Labelled photos from "image", an image-classification folder in mocharifa/KlasifikasiCabai. The possible labels are: hijau, merah, rawit.

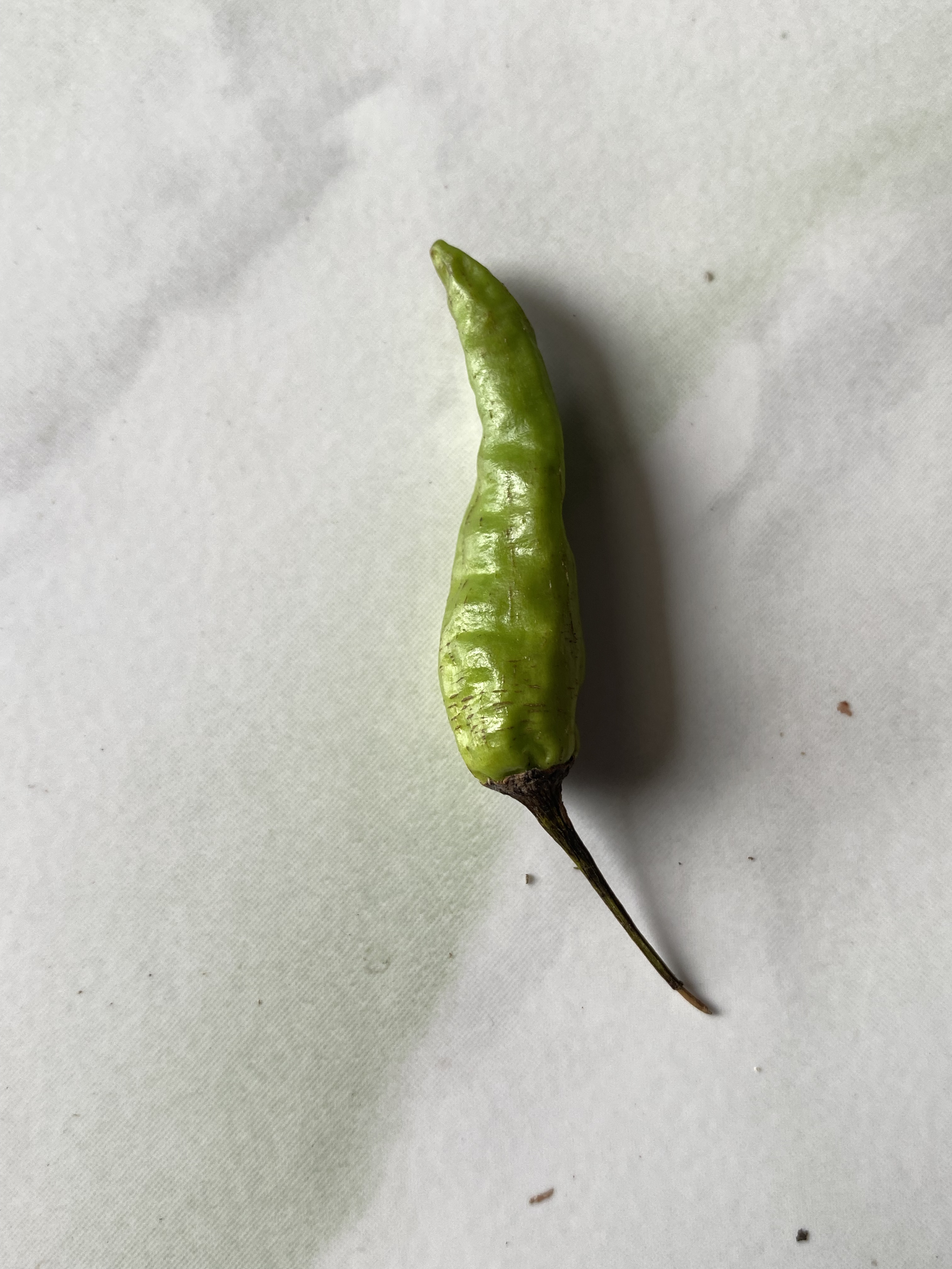
Label: hijau

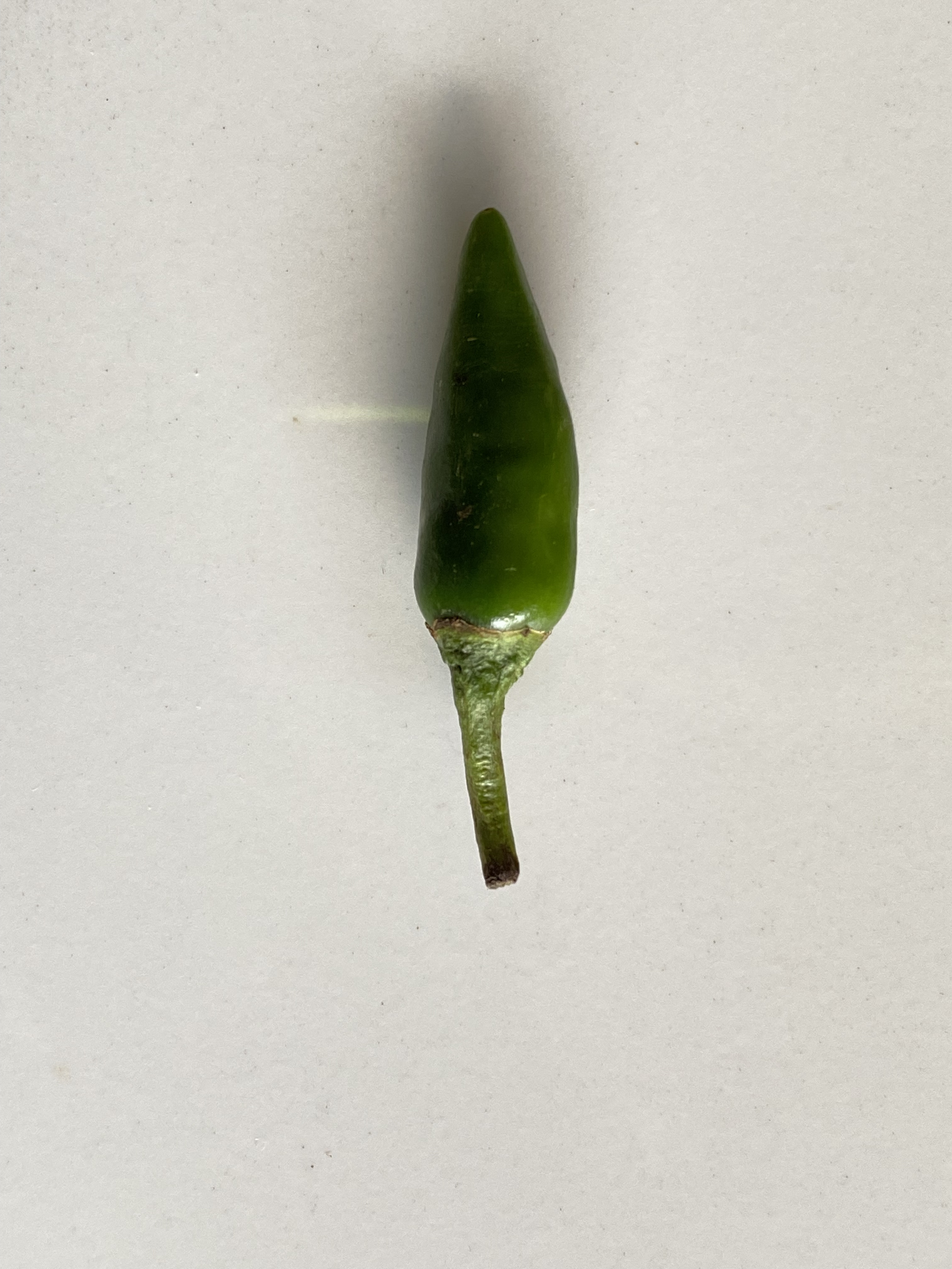
Label: rawit

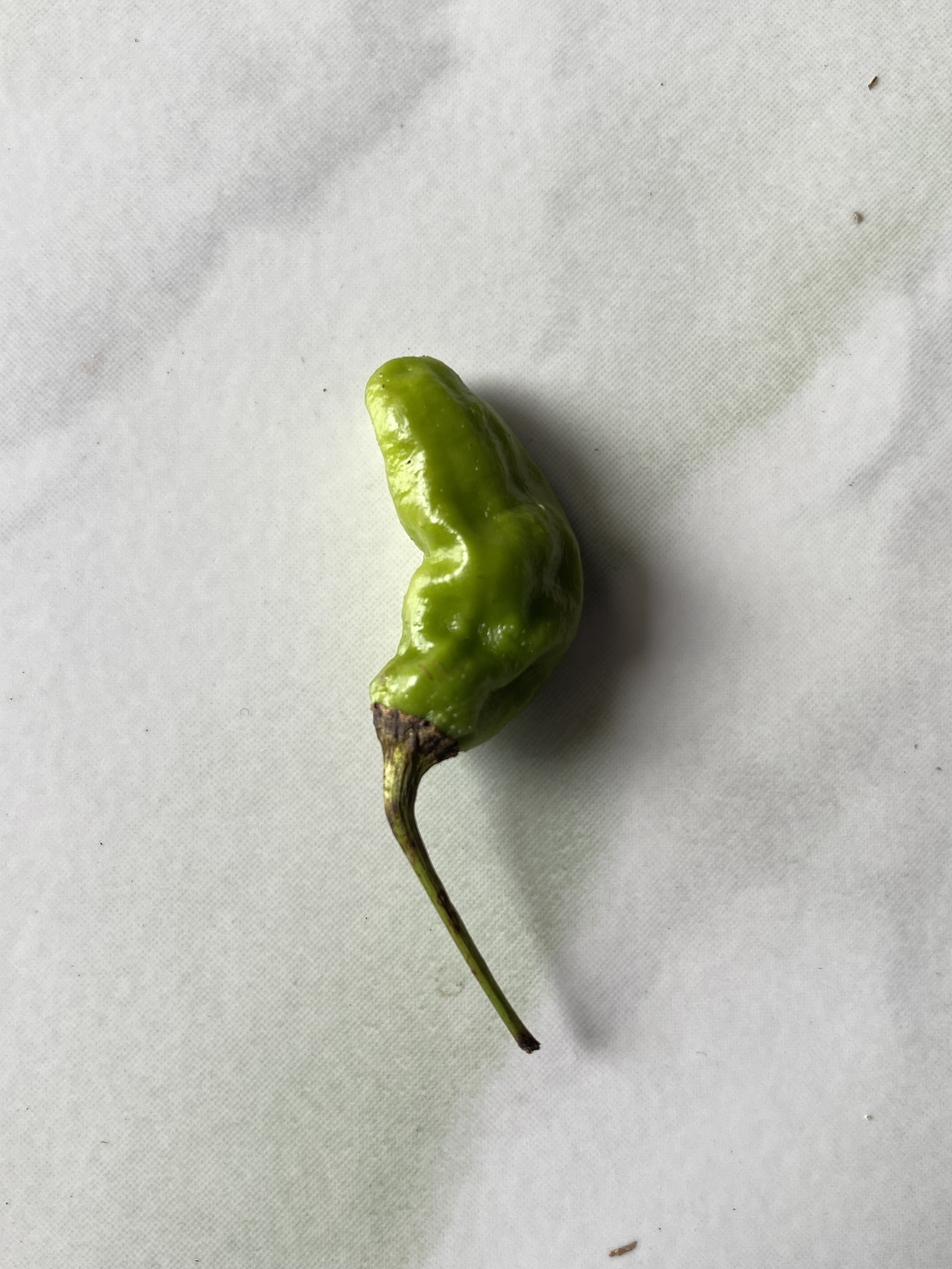
Label: hijau

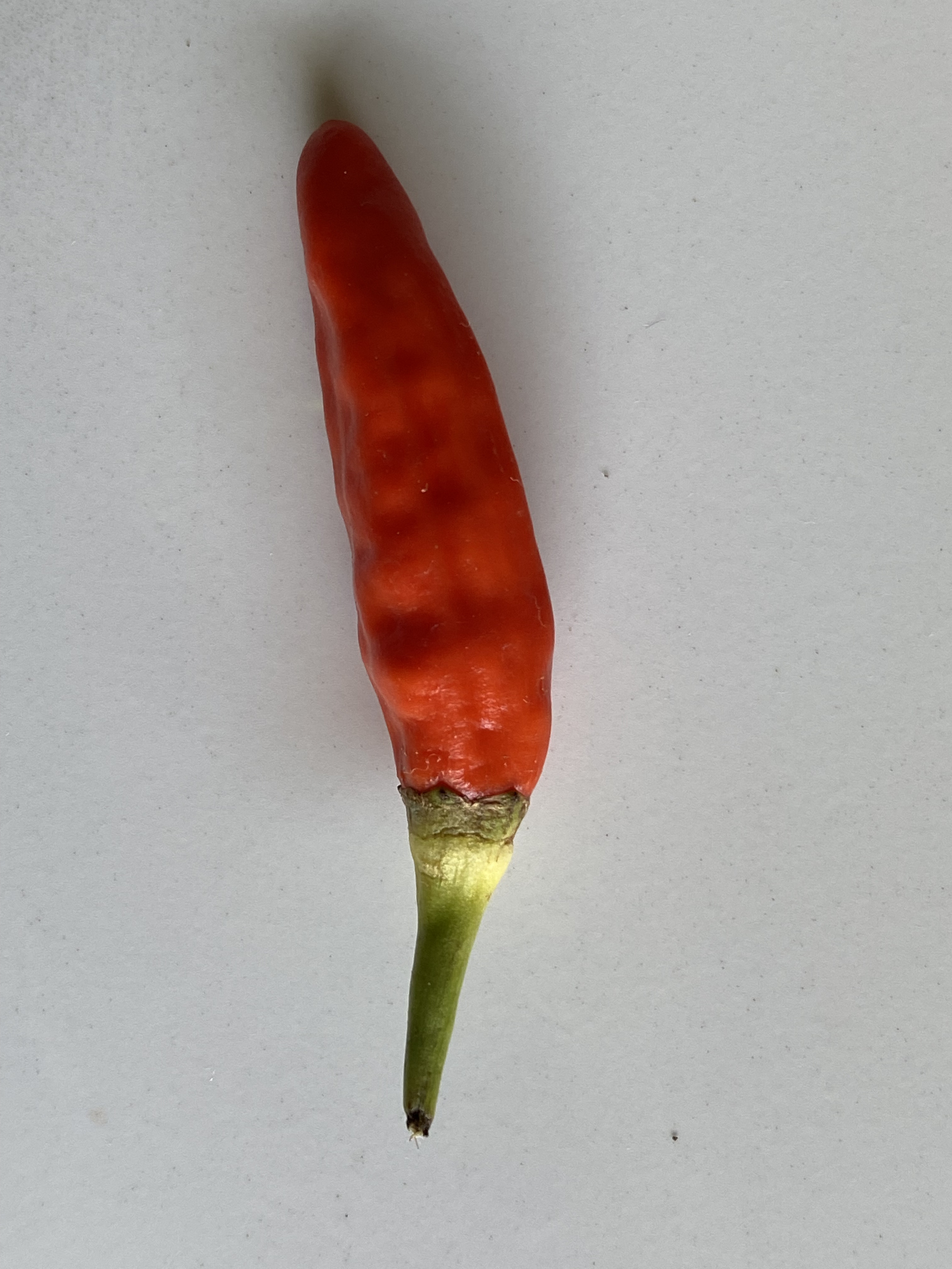
Label: merah

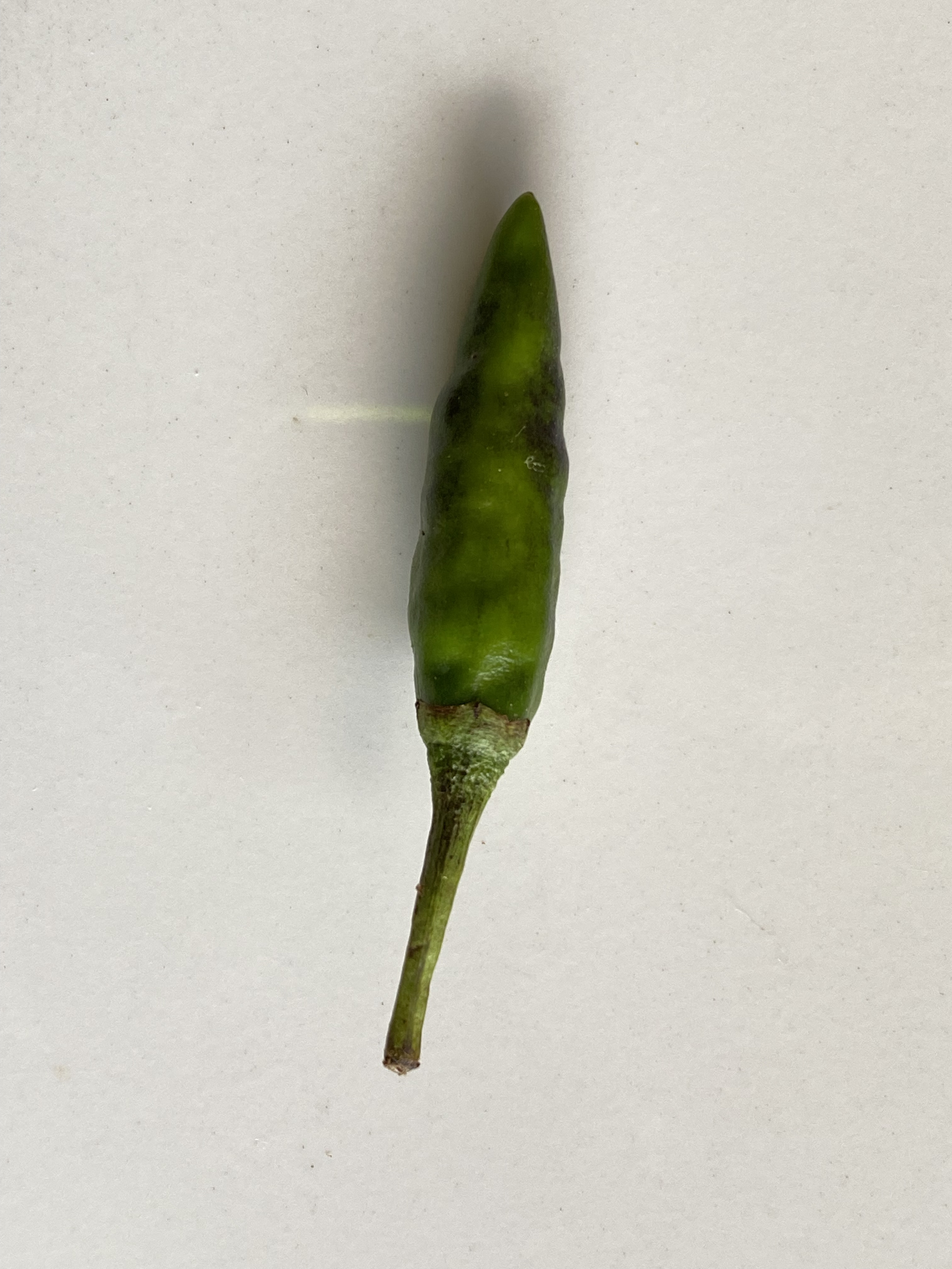
Label: rawit

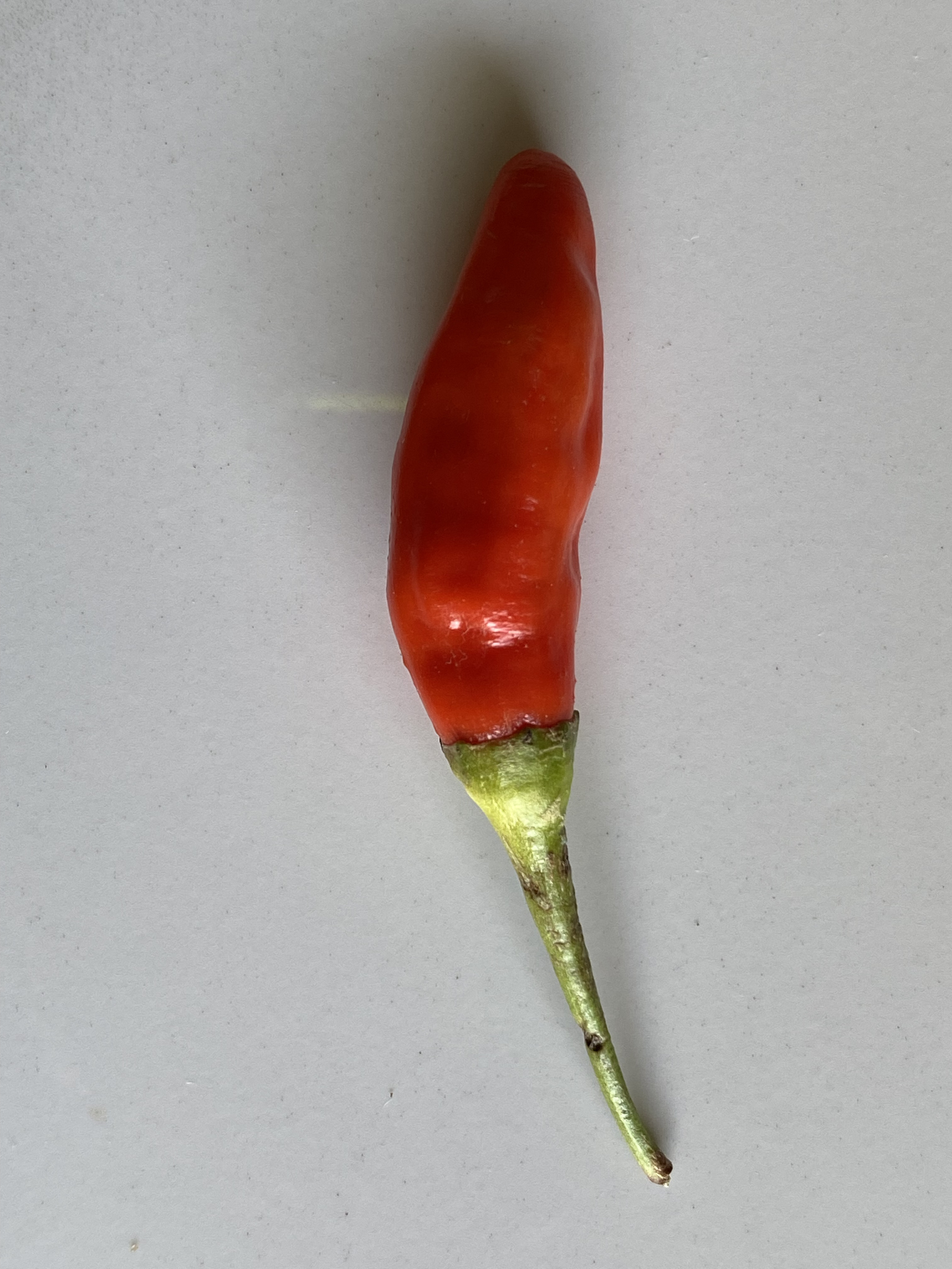
Label: merah
